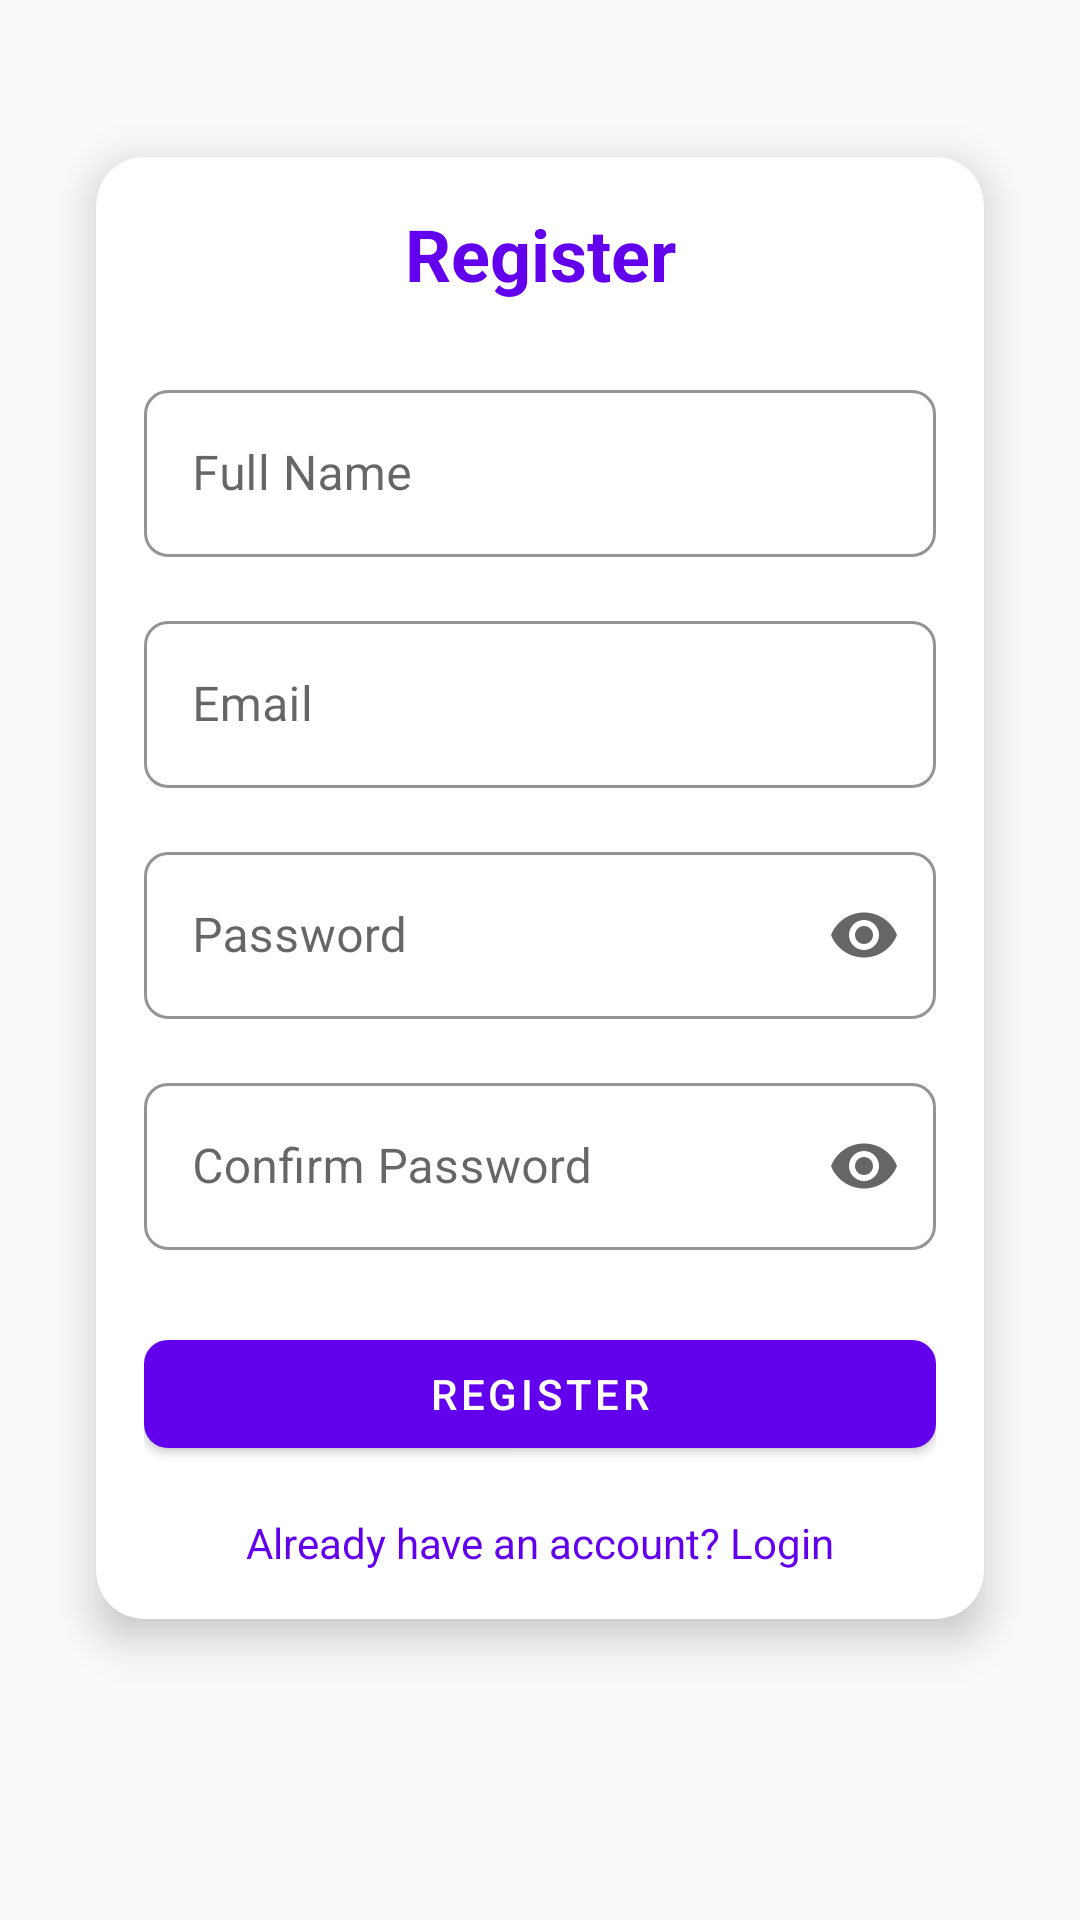

This screen was rendered from an Android layout file. Write that file and the resources it references.
<!-- AndroidManifest.xml: application theme Theme.MealMate -->
<!-- res/layout/activity_register.xml -->
<?xml version="1.0" encoding="utf-8"?>
<androidx.constraintlayout.widget.ConstraintLayout 
    xmlns:android="http://schemas.android.com/apk/res/android"
    xmlns:app="http://schemas.android.com/apk/res-auto"
    android:layout_width="match_parent"
    android:layout_height="match_parent"
    android:padding="16dp">

    <com.google.android.material.card.MaterialCardView
        android:layout_width="match_parent"
        android:layout_height="wrap_content"
        android:layout_marginHorizontal="16dp"
        app:cardCornerRadius="16dp"
        app:cardElevation="8dp"
        app:layout_constraintBottom_toBottomOf="parent"
        app:layout_constraintTop_toTopOf="parent"
        app:layout_constraintVertical_bias="0.3">

        <LinearLayout
            android:layout_width="match_parent"
            android:layout_height="wrap_content"
            android:orientation="vertical"
            android:padding="16dp">

            <TextView
                android:layout_width="match_parent"
                android:layout_height="wrap_content"
                android:layout_marginBottom="24dp"
                android:text="@string/btn_register"
                android:textAlignment="center"
                android:textAppearance="@style/TextAppearance.MaterialComponents.Headline5"
                android:textColor="?attr/colorPrimary"
                android:textStyle="bold" />

            <com.google.android.material.textfield.TextInputLayout
                android:id="@+id/nameLayout"
                style="@style/Widget.MealMate.TextInputLayout"
                android:layout_width="match_parent"
                android:layout_height="wrap_content"
                android:layout_marginBottom="16dp"
                android:hint="@string/hint_name">

                <com.google.android.material.textfield.TextInputEditText
                    android:id="@+id/nameEditText"
                    android:layout_width="match_parent"
                    android:layout_height="wrap_content"
                    android:inputType="textPersonName" />

            </com.google.android.material.textfield.TextInputLayout>

            <com.google.android.material.textfield.TextInputLayout
                android:id="@+id/emailLayout"
                style="@style/Widget.MealMate.TextInputLayout"
                android:layout_width="match_parent"
                android:layout_height="wrap_content"
                android:layout_marginBottom="16dp"
                android:hint="@string/hint_email">

                <com.google.android.material.textfield.TextInputEditText
                    android:id="@+id/emailEditText"
                    android:layout_width="match_parent"
                    android:layout_height="wrap_content"
                    android:inputType="textEmailAddress" />

            </com.google.android.material.textfield.TextInputLayout>

            <com.google.android.material.textfield.TextInputLayout
                android:id="@+id/passwordLayout"
                style="@style/Widget.MealMate.TextInputLayout"
                android:layout_width="match_parent"
                android:layout_height="wrap_content"
                android:layout_marginBottom="16dp"
                android:hint="@string/hint_password"
                app:endIconMode="password_toggle">

                <com.google.android.material.textfield.TextInputEditText
                    android:id="@+id/passwordEditText"
                    android:layout_width="match_parent"
                    android:layout_height="wrap_content"
                    android:inputType="textPassword" />

            </com.google.android.material.textfield.TextInputLayout>

            <com.google.android.material.textfield.TextInputLayout
                android:id="@+id/confirmPasswordLayout"
                style="@style/Widget.MealMate.TextInputLayout"
                android:layout_width="match_parent"
                android:layout_height="wrap_content"
                android:layout_marginBottom="24dp"
                android:hint="@string/hint_confirm_password"
                app:endIconMode="password_toggle">

                <com.google.android.material.textfield.TextInputEditText
                    android:id="@+id/confirmPasswordEditText"
                    android:layout_width="match_parent"
                    android:layout_height="wrap_content"
                    android:inputType="textPassword" />

            </com.google.android.material.textfield.TextInputLayout>

            <com.google.android.material.button.MaterialButton
                android:id="@+id/registerButton"
                android:layout_width="match_parent"
                android:layout_height="wrap_content"
                android:layout_marginBottom="16dp"
                android:text="@string/btn_register"
                app:cornerRadius="8dp" />

            <TextView
                android:id="@+id/loginTextView"
                android:layout_width="match_parent"
                android:layout_height="wrap_content"
                android:text="@string/text_have_account"
                android:textAlignment="center"
                android:textColor="?attr/colorPrimary" />

        </LinearLayout>

    </com.google.android.material.card.MaterialCardView>

    <ProgressBar
        android:id="@+id/progressBar"
        android:layout_width="wrap_content"
        android:layout_height="wrap_content"
        android:visibility="gone"
        app:layout_constraintBottom_toBottomOf="parent"
        app:layout_constraintEnd_toEndOf="parent"
        app:layout_constraintStart_toStartOf="parent"
        app:layout_constraintTop_toTopOf="parent" />

</androidx.constraintlayout.widget.ConstraintLayout>
<!-- resources referenced by this layout -->
<resources>
  <string name="btn_register">Register</string>
  <string name="hint_confirm_password">Confirm Password</string>
  <string name="hint_email">Email</string>
  <string name="hint_name">Full Name</string>
  <string name="hint_password">Password</string>
  <string name="text_have_account">Already have an account? Login</string>
  <style name="Widget.MealMate.TextInputLayout" parent="Widget.MaterialComponents.TextInputLayout.OutlinedBox">
          <item name="boxStrokeColor">@color/primary</item>
          <item name="hintTextColor">@color/primary</item>
      </style>
  <style name="Theme.MealMate" parent="Theme.MaterialComponents.DayNight.DarkActionBar">
          
          <item name="colorPrimary">@color/primary</item>
          <item name="colorPrimaryVariant">@color/primary_variant</item>
          <item name="colorOnPrimary">@color/white</item>
          
          
          <item name="colorSecondary">@color/secondary</item>
          <item name="colorSecondaryVariant">@color/secondary_variant</item>
          <item name="colorOnSecondary">@color/black</item>
          
          
          <item name="android:statusBarColor">?attr/colorPrimaryVariant</item>
          
          
          <item name="android:colorBackground">@color/background</item>
          <item name="colorSurface">@color/surface</item>
          <item name="colorError">@color/error</item>
          
          
          <item name="android:textColorPrimary">@color/text_primary</item>
          <item name="android:textColorSecondary">@color/text_secondary</item>
          <item name="android:textColorHint">@color/text_hint</item>
          
          
          <item name="shapeAppearanceSmallComponent">@style/ShapeAppearance.MealMate.SmallComponent</item>
          <item name="shapeAppearanceMediumComponent">@style/ShapeAppearance.MealMate.MediumComponent</item>
          <item name="shapeAppearanceLargeComponent">@style/ShapeAppearance.MealMate.LargeComponent</item>
      </style>
  <color name="primary">#FF6200EE</color>
  <color name="primary_variant">#FF3700B3</color>
  <color name="white">#FFFFFFFF</color>
  <color name="secondary">#FF03DAC5</color>
  <color name="secondary_variant">#FF018786</color>
  <color name="black">#FF000000</color>
  <color name="background">#FFFAFAFA</color>
  <color name="surface">#FFFFFFFF</color>
  <color name="error">#FFB00020</color>
  <color name="text_primary">#DE000000</color>
  <color name="text_secondary">#99000000</color>
  <color name="text_hint">#61000000</color>
  <style name="ShapeAppearance.MealMate.SmallComponent" parent="ShapeAppearance.MaterialComponents.SmallComponent">
          <item name="cornerFamily">rounded</item>
          <item name="cornerSize">8dp</item>
      </style>
  <style name="ShapeAppearance.MealMate.MediumComponent" parent="ShapeAppearance.MaterialComponents.MediumComponent">
          <item name="cornerFamily">rounded</item>
          <item name="cornerSize">12dp</item>
      </style>
  <style name="ShapeAppearance.MealMate.LargeComponent" parent="ShapeAppearance.MaterialComponents.LargeComponent">
          <item name="cornerFamily">rounded</item>
          <item name="cornerSize">16dp</item>
      </style>
</resources>
